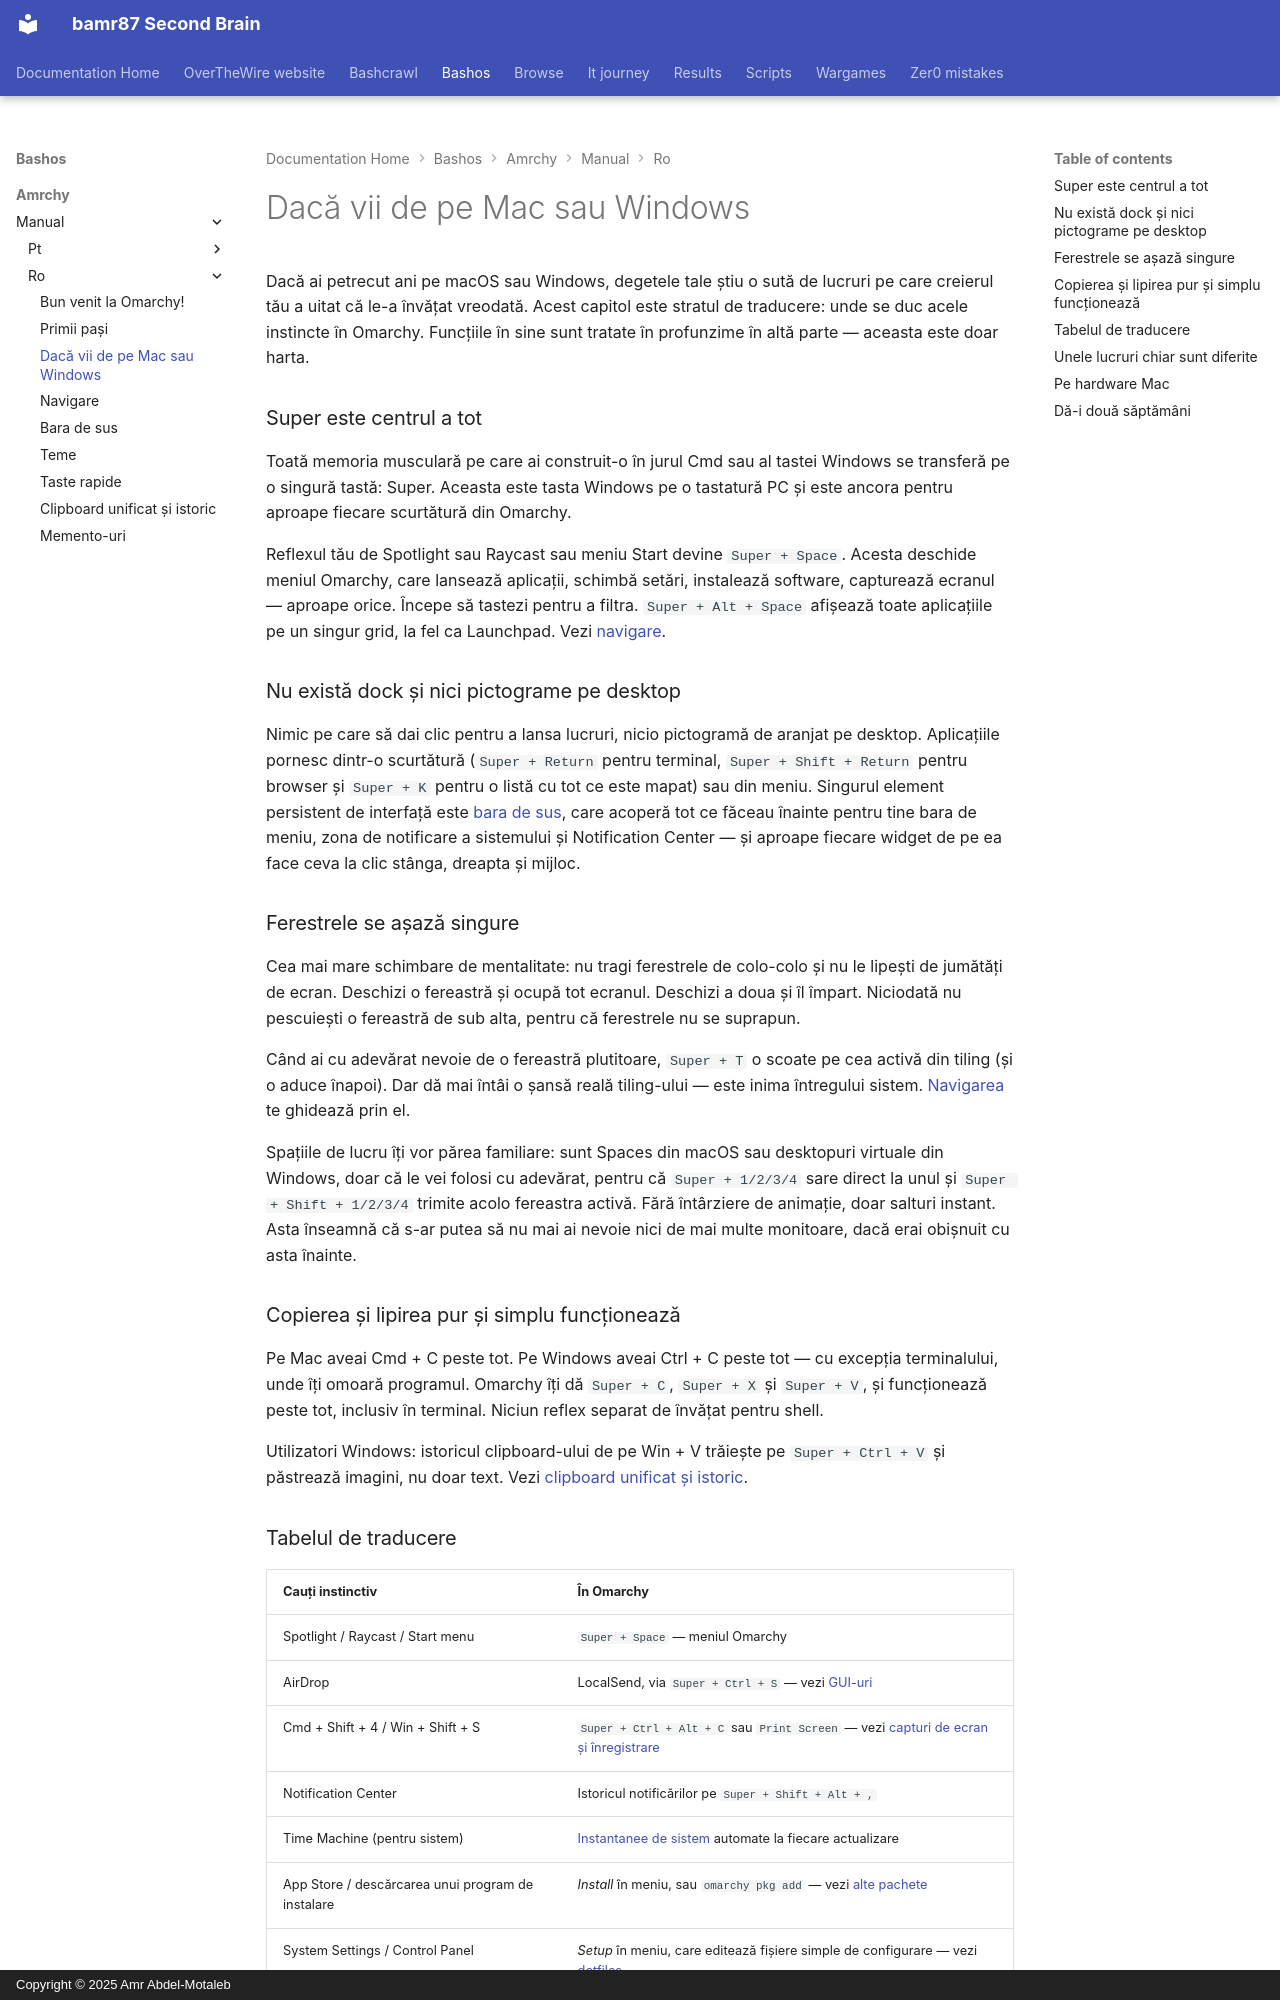

repository: bamr87/README · page: bashos/amrchy/manual/ro/03-coming-from-mac-or-windows/index.html · generator: mkdocs · copyright: Copyright © 2025 Amr Abdel-Motaleb

---
source_file: amrchy/manual/ro/03-coming-from-mac-or-windows.md
source_repo: bamr87/bashos
source_url: https://github.com/bamr87/bashos/blob/main/amrchy/manual/ro/03-coming-from-mac-or-windows.md
title: Dacă vii de pe Mac sau Windows
---
# Dacă vii de pe Mac sau Windows

Dacă ai petrecut ani pe macOS sau Windows, degetele tale știu o sută de lucruri pe care creierul tău a uitat că le-a învățat vreodată. Acest capitol este stratul de traducere: unde se duc acele instincte în Omarchy. Funcțiile în sine sunt tratate în profunzime în altă parte — aceasta este doar harta.

### Super este centrul a tot

Toată memoria musculară pe care ai construit-o în jurul Cmd sau al tastei Windows se transferă pe o singură tastă: Super. Aceasta este tasta Windows pe o tastatură PC și este ancora pentru aproape fiecare scurtătură din Omarchy.

Reflexul tău de Spotlight sau Raycast sau meniu Start devine `Super + Space`. Acesta deschide meniul Omarchy, care lansează aplicații, schimbă setări, instalează software, capturează ecranul — aproape orice. Începe să tastezi pentru a filtra. `Super + Alt + Space` afișează toate aplicațiile pe un singur grid, la fel ca Launchpad. Vezi [navigare](04-navigation.md).

### Nu există dock și nici pictograme pe desktop

Nimic pe care să dai clic pentru a lansa lucruri, nicio pictogramă de aranjat pe desktop. Aplicațiile pornesc dintr-o scurtătură (`Super + Return` pentru terminal, `Super + Shift + Return` pentru browser și `Super + K` pentru o listă cu tot ce este mapat) sau din meniu. Singurul element persistent de interfață este [bara de sus](05-the-top-bar.md), care acoperă tot ce făceau înainte pentru tine bara de meniu, zona de notificare a sistemului și Notification Center — și aproape fiecare widget de pe ea face ceva la clic stânga, dreapta și mijloc.

### Ferestrele se așază singure

Cea mai mare schimbare de mentalitate: nu tragi ferestrele de colo-colo și nu le lipești de jumătăți de ecran. Deschizi o fereastră și ocupă tot ecranul. Deschizi a doua și îl împart. Niciodată nu pescuiești o fereastră de sub alta, pentru că ferestrele nu se suprapun.

Când ai cu adevărat nevoie de o fereastră plutitoare, `Super + T` o scoate pe cea activă din tiling (și o aduce înapoi). Dar dă mai întâi o șansă reală tiling-ului — este inima întregului sistem. [Navigarea](04-navigation.md) te ghidează prin el.

Spațiile de lucru îți vor părea familiare: sunt Spaces din macOS sau desktopuri virtuale din Windows, doar că le vei folosi cu adevărat, pentru că `Super + 1/2/3/4` sare direct la unul și `Super + Shift + 1/2/3/4` trimite acolo fereastra activă. Fără întârziere de animație, doar salturi instant. Asta înseamnă că s-ar putea să nu mai ai nevoie nici de mai multe monitoare, dacă erai obișnuit cu asta înainte.

### Copierea și lipirea pur și simplu funcționează

Pe Mac aveai Cmd + C peste tot. Pe Windows aveai Ctrl + C peste tot — cu excepția terminalului, unde îți omoară programul. Omarchy îți dă `Super + C`, `Super + X` și `Super + V`, și funcționează peste tot, inclusiv în terminal. Niciun reflex separat de învățat pentru shell.

Utilizatori Windows: istoricul clipboard-ului de pe Win + V trăiește pe `Super + Ctrl + V` și păstrează imagini, nu doar text. Vezi [clipboard unificat și istoric](08-unified-clipboard-history.md).

### Tabelul de traducere

| Cauți instinctiv | În Omarchy |
| ------------- | ---------- |
| Spotlight / Raycast / Start menu | `Super + Space` — meniul Omarchy |
| AirDrop | LocalSend, via `Super + Ctrl + S` — vezi [GUI-uri](22-guis.md) |
| Cmd + Shift + 4 / Win + Shift + S | `Super + Ctrl + Alt + C` sau `Print Screen` — vezi [capturi de ecran și înregistrare](12-screenshots-recording.md) |
| Notification Center | Istoricul notificărilor pe `Super + Shift + Alt + ,` |
| Time Machine (pentru sistem) | [Instantanee de sistem](47-system-snapshots.md) automate la fiecare actualizare |
| App Store / descărcarea unui program de instalare | _Install_ în meniu, sau `omarchy pkg add` — vezi [alte pachete](29-other-packages.md) |
| System Settings / Control Panel | _Setup_ în meniu, care editează fișiere simple de configurare — vezi [dotfiles](31-dotfiles.md) |
